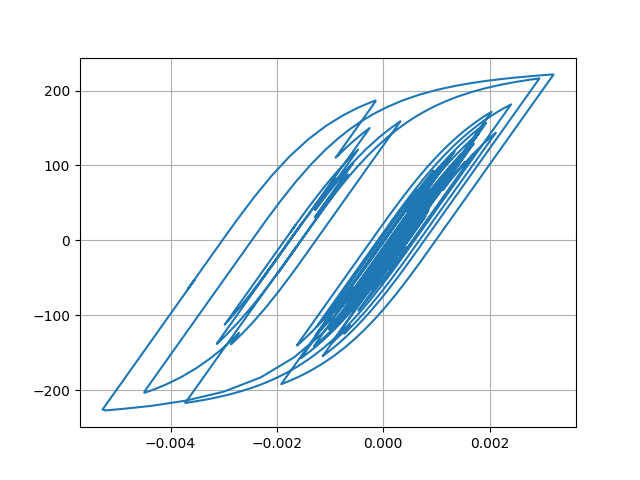

Source data for this figure (header and first rows):
Desplacment, Force
0.0, 0.0
6.895514401423353e-06, 0.6895
2.124491371096661e-05, 2.124
3.195319408663309e-05, 3.195
3.259660374510422e-05, 3.259
2.3920599408252435e-05, 2.392
1.220414517680485e-05, 1.22
4.92968761896455e-06, 0.4927
5.475874536372268e-06, 0.5474
1.2016293088274075e-05, 1.201
1.9546998516218736e-05, 1.954
2.300471144984417e-05, 2.3
2.029431413194281e-05, 2.029
1.4086366203052957e-05, 1.408
1.0982274896777981e-05, 1.098
1.619308408440634e-05, 1.619
2.9934215236215463e-05, 2.993
4.7676070657616994e-05, 4.767
6.317327358243629e-05, 6.315
7.140346605998793e-05, 7.138
6.964049386507854e-05, 6.961
6.0049067246232854e-05, 6.002
4.8033293071812186e-05, 4.801
3.864683130884044e-05, 3.862
3.3095057210467586e-05, 3.307
2.9850877040230666e-05, 2.982
2.8214287547453202e-05, 2.819
2.7362872261792323e-05, 2.734
2.7397447296643767e-05, 2.737
2.803017978647975e-05, 2.8
2.7671898030709118e-05, 2.764
2.5552741621824412e-05, 2.553
2.2993443832311278e-05, 2.297
2.1003628434853234e-05, 2.098
1.807415734234197e-05, 1.805
1.144401834560608e-05, 1.142
-2.6036247708578375e-06, -0.2631
-2.448417842684831e-05, -2.451
-5.014855395513277e-05, -5.017
-7.345074327388647e-05, -7.345
-8.843252855481993e-05, -8.841
-9.367900683080397e-05, -9.365
-9.237474561970593e-05, -9.235
-8.90197219651067e-05, -8.899
-8.321915332191914e-05, -8.319
-7.425281604742258e-05, -7.423
-6.341314590084366e-05, -6.339
-5.510533712269907e-05, -5.508
-5.918096443473693e-05, -5.915
-7.979640681794846e-05, -7.975
-0.0001121, -11.19
-0.000145, -14.48
-0.0001674, -16.71
-0.0001761, -17.57
-0.0001787, -17.83
-0.000185, -18.45
-0.0001982, -19.77
-0.000214, -21.33
-0.0002232, -22.25
-0.000217, -21.63
... 2,941 more rows
